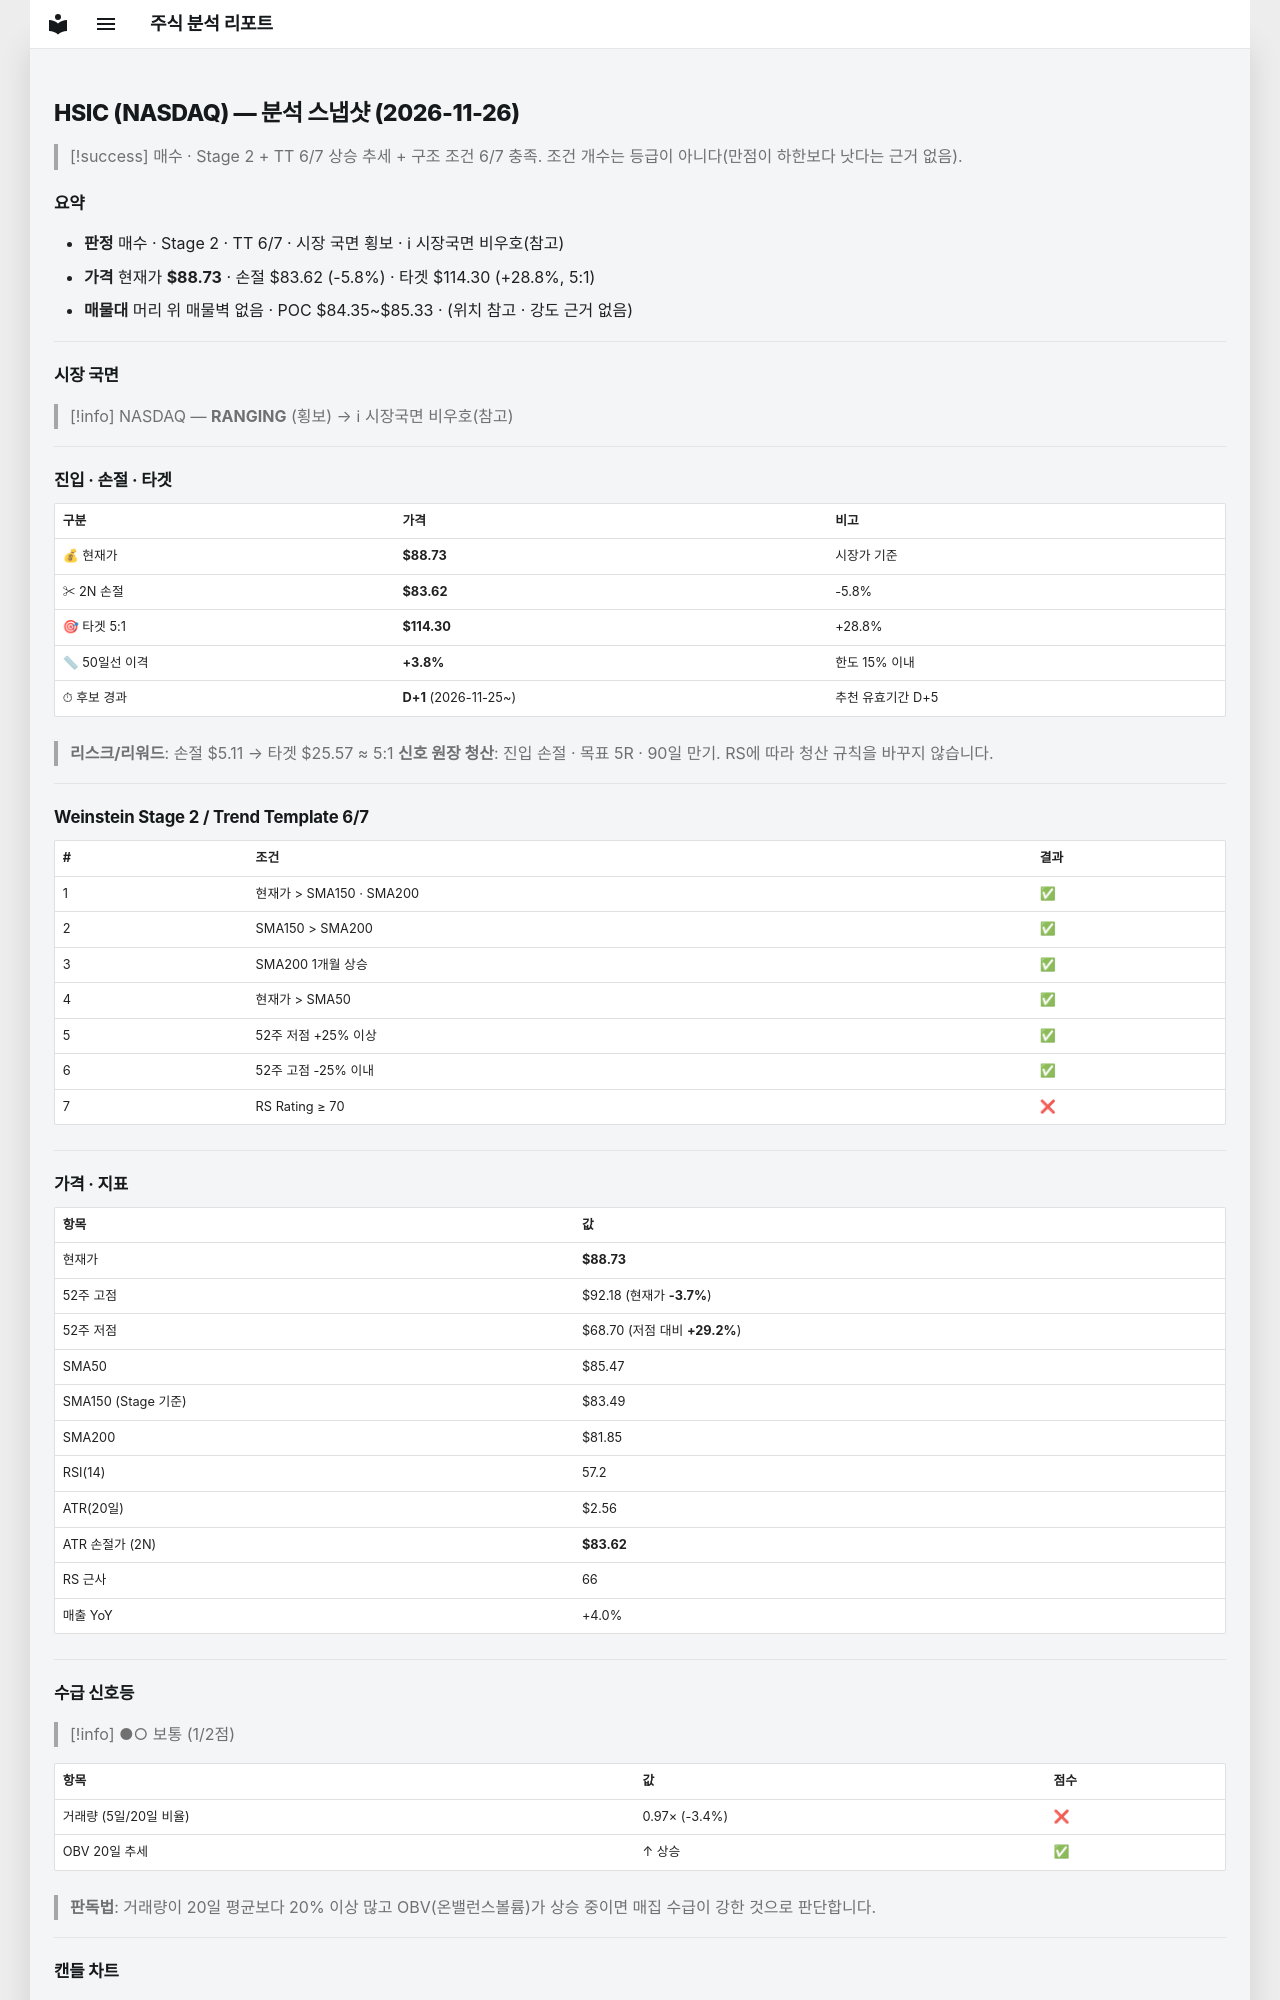

repository: soloandco/stock-reports · page: snapshots/HSIC-2026-11-26/index.html · generator: mkdocs

---
type: analysis-snapshot
title: HSIC 분석 스냅샷
ticker: HSIC
market: NASDAQ
created: 2026-11-26
updated: 2026-11-26
bar-date: 2026-11-25
verdict: 매수관찰
real-rr: 0.58
sma50-gap-pct: 3.8
candidate-days: 1
candidate-since: 2026-11-25
weekly-position: 저항대아래
weekly-overhead-price: 91.69
weekly-overhead-pct: 3.3
stage: 2
trend-template-score: 6
tt-max: 7
ma-set: sma-50-150-200
price: 88.7300033569336
stop-price: 83.61500779191408
market-regime: RANGING
supply-demand-score: 1/2
supply-demand-label: 보통
status: tracking
tags:
  - stock-agent
  - watchlist
  - HSIC
  - analysis
related:
  - "[[analysis-template]]"
---

# HSIC (NASDAQ) — 분석 스냅샷 (2026-11-26)

> [!success] 매수 · Stage 2 + TT 6/7
> 상승 추세 + 구조 조건 6/7 충족. 조건 개수는 등급이 아니다(만점이 하한보다 낫다는 근거 없음).

## 요약

- **판정** 매수 · Stage 2 · TT 6/7 · 시장 국면 횡보 · ℹ 시장국면 비우호(참고)
- **가격** 현재가 **$88.73** · 손절 $83.62 (-5.8%) · 타겟 $114.30 (+28.8%, 5:1)
- **매물대** 머리 위 매물벽 없음 · POC $84.35~$85.33 · (위치 참고 · 강도 근거 없음)

---

## 시장 국면

> [!info] NASDAQ — **RANGING** (횡보) → ℹ 시장국면 비우호(참고)

---

## 진입 · 손절 · 타겟

| 구분 | 가격 | 비고 |
|------|------|------|
| 💰 현재가 | **$88.73** | 시장가 기준 |
| ✂ 2N 손절 | **$83.62** | -5.8% |
| 🎯 타겟 5:1 | **$114.30** | +28.8% |
| 📏 50일선 이격 | **+3.8%** | 한도 15% 이내 |
| ⏱ 후보 경과 | **D+1** (2026-11-25~) | 추천 유효기간 D+5 |

> **리스크/리워드**: 손절 $5.11 → 타겟 $25.57 ≈ 5:1
> **신호 원장 청산**: 진입 손절 · 목표 5R · 90일 만기. RS에 따라 청산 규칙을 바꾸지 않습니다.

---

## Weinstein Stage 2 / Trend Template 6/7

| # | 조건 | 결과 |
|---|------|------|
| 1 | 현재가 > SMA150 · SMA200 | ✅ |
| 2 | SMA150 > SMA200 | ✅ |
| 3 | SMA200 1개월 상승 | ✅ |
| 4 | 현재가 > SMA50 | ✅ |
| 5 | 52주 저점 +25% 이상 | ✅ |
| 6 | 52주 고점 -25% 이내 | ✅ |
| 7 | RS Rating ≥ 70 | ❌ |

---

## 가격 · 지표

| 항목 | 값 |
|------|---|
| 현재가 | **$88.73** |
| 52주 고점 | $92.18 (현재가 **-3.7%**) |
| 52주 저점 | $68.70 (저점 대비 **+29.2%**) |
| SMA50 | $85.47 |
| SMA150 (Stage 기준) | $83.49 |
| SMA200 | $81.85 |
| RSI(14) | 57.2 |
| ATR(20일) | $2.56 |
| ATR 손절가 (2N) | **$83.62** |
| RS 근사 | 66 |
| 매출 YoY | +4.0% |

---
## 수급 신호등

> [!info] ●○ 보통 (1/2점)

| 항목 | 값 | 점수 |
|------|------|------|
| 거래량 (5일/20일 비율) | 0.97× (-3.4%) | ❌ |
| OBV 20일 추세 | ↑ 상승 | ✅ |

> **판독법**: 거래량이 20일 평균보다 20% 이상 많고 OBV(온밸런스볼륨)가 상승 중이면 매집 수급이 강한 것으로 판단합니다.

---
